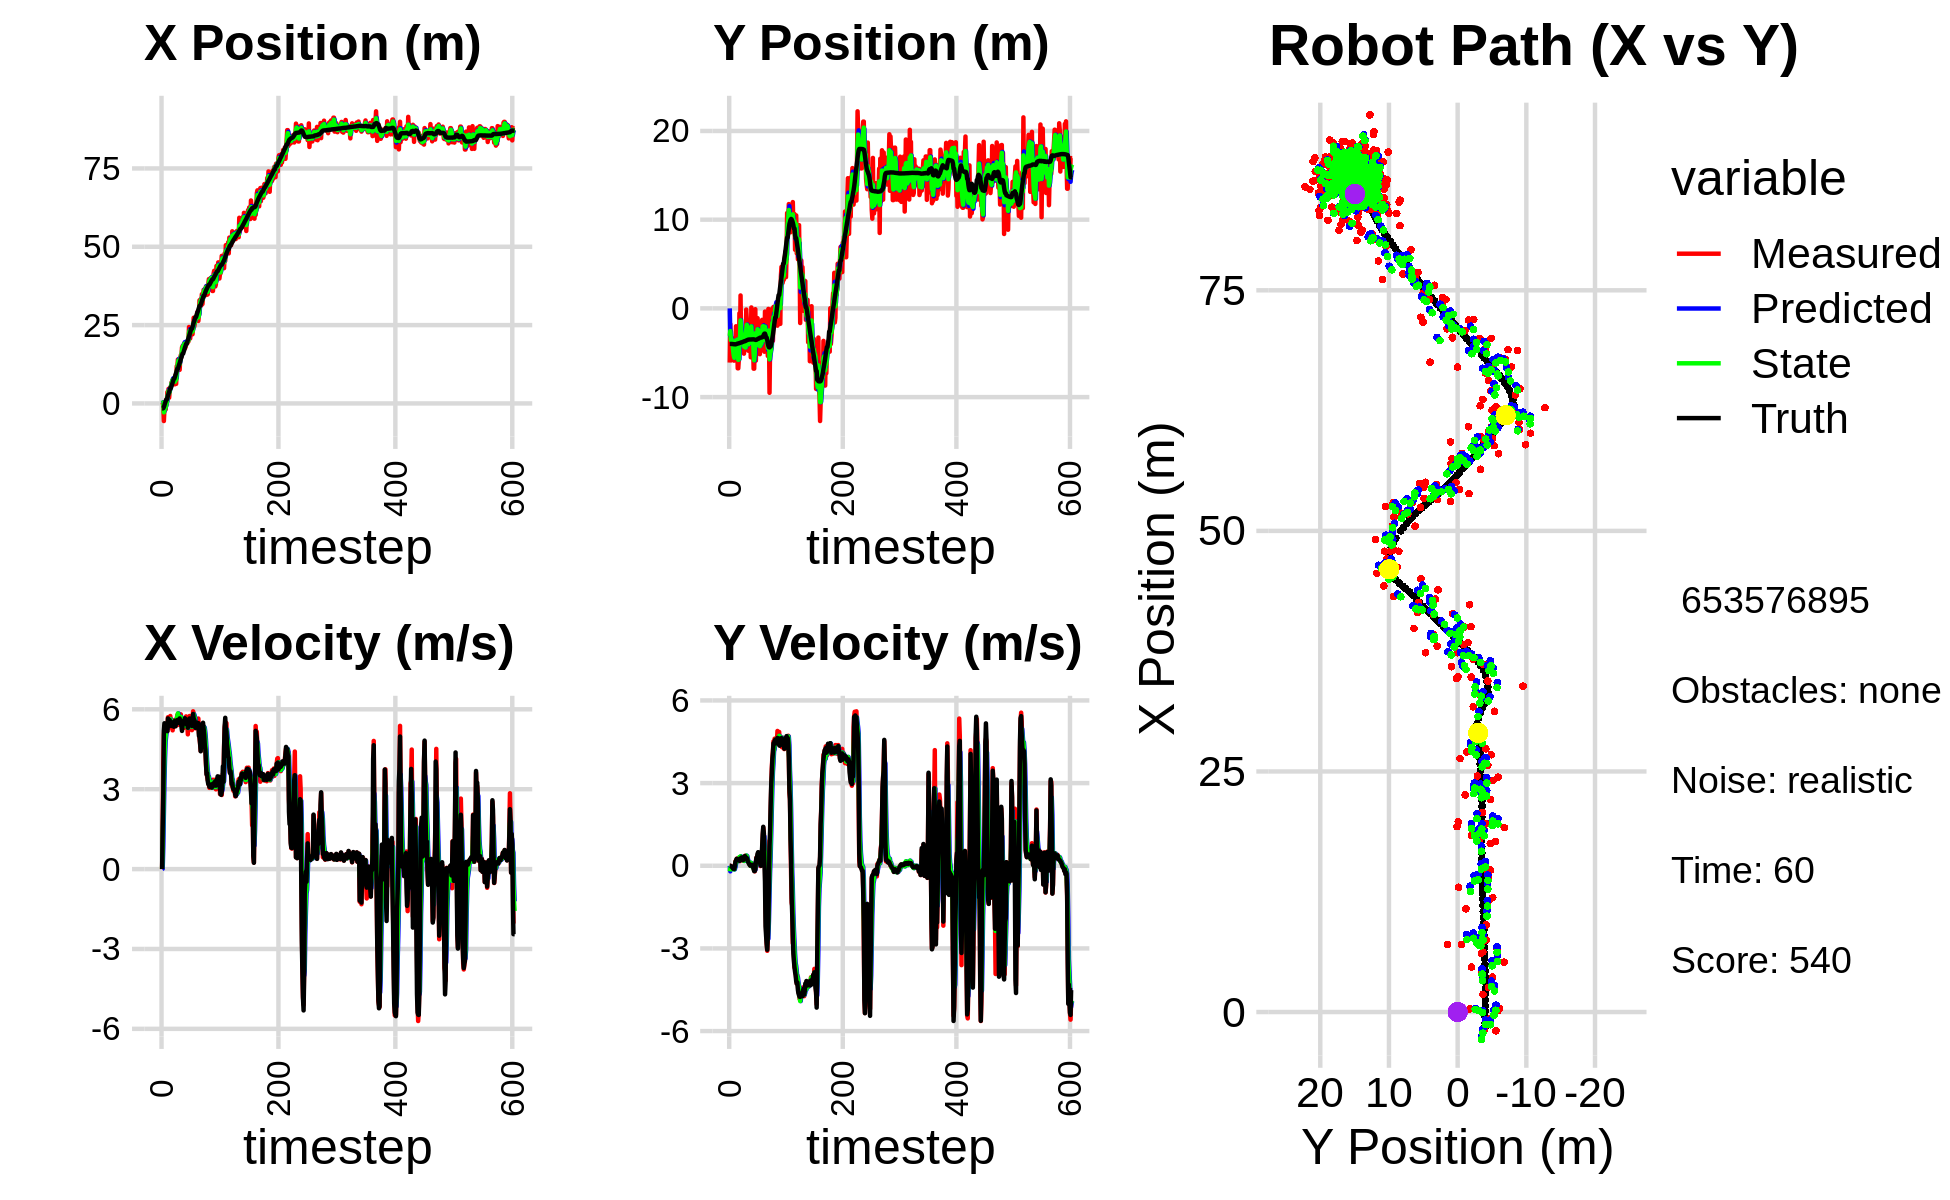

The table this chart was drawn from, first rows:
0.000000000000000000e+00, 0.000000000000000000e+00, 0.000000000000000000e+00, -0.000000000000000000e+00, 0.000000000000000000e+00, 0.000000000000000000e+00, 0.000000000000000000e+00, 0.000000000000000000e+00, 0.000000000000000000e+00, 0.000000000000000000e+00, 0.000000000000000000e+00, 0.000000000000000000e+00, -1.600013494625845079e+00, -4.008798599172368249e+00, 0.000000000000000000e+00, 0.000000000000000000e+00, 0.000000000000000000e+00, 5.850132438354194164e-04
3.687057497239827342e-01, -6.109445095852820806e+00, 0.000000000000000000e+00, 0.000000000000000000e+00, 0.000000000000000000e+00, 0.000000000000000000e+00, 0.000000000000000000e+00, 0.000000000000000000e+00, 1.457010638466598729e-01, -3.101777736421494236e+00, 1.323699764142673846e-02, -2.024317413090813422e-01, -1.600013494625845079e+00, -4.008798599172368249e+00, 0.000000000000000000e+00, 0.000000000000000000e+00, 0.000000000000000000e+00, -2.100965211866423488e-04
3.201277258149012317e-01, -1.778655052768097988e+00, 1.579999826797253926e+00, -8.263976870977974773e-04, 1.470247636108025502e-01, -3.122020910552402384e+00, 1.323699764142673846e-02, -2.024317413090813422e-01, 2.770107589059309650e-01, -2.559423628349349666e+00, 8.340239908019685400e-01, -7.869155146952355739e-02, -1.600013494625845079e+00, -4.008798599172368249e+00, 1.600000000000000089e+00, -1.000000000000000021e-03, 1.600000023841857910e+00, 5.230365204624831676e-04
-7.343627218107234844e-01, -4.650001113342570491e+00, 3.978930012748272738e+00, -2.361529647705864696e-02, 3.604131579861278301e-01, -2.567292783496302189e+00, 8.340239908019685400e-01, -7.869155146952355739e-02, -5.666669607230551131e-02, -3.583903502768513327e+00, 2.043066267170472905e+00, -1.067075116847418653e-01, -1.503558874384259836e+00, -4.008896832509255326e+00, 2.799999999999999822e+00, -1.099999999999999936e-02, 2.799999952316284180e+00, 5.935017485171556473e-03
-5.606910943890002663e+00, -3.297720119118789039e+00, 4.999930922270262812e+00, -2.628255173371879527e-02, 1.476399306447417903e-01, -3.594574253936987596e+00, 2.043066267170472905e+00, -1.067075116847418653e-01, -2.844399750639738933e+00, -3.466323088977242062e+00, 3.303960234939880891e+00, -5.912682838404788310e-02, -1.123813390568245918e+00, -4.011037811477883963e+00, 5.200000000000000178e+00, -3.799999999999999906e-02, 5.199999809265136719e+00, 5.256534554064273834e-03
-1.819554924615917946e+00, -3.861497989373378292e+00, 5.374925741440533145e+00, -2.825374311374770700e-02, -2.514003727145750933e+00, -3.472235771815646910e+00, 3.303960234939880891e+00, -5.912682838404788310e-02, -2.199019480405650206e+00, -3.657342095553297145e+00, 4.160798504839116063e+00, -5.318054661215541878e-02, -5.117070673698204120e-01, -4.014622203119311727e+00, 5.475999999999999979e+00, -3.300000000000000155e-02, 5.475999832153320312e+00, 5.256534554064273834e-03
-9.191876647866548122e-01, -4.562823414248255993e+00, 5.362701221249539962e+00, -5.660133785489009084e-02, -1.782939629921738600e+00, -3.662660150214512633e+00, 4.160798504839116063e+00, -5.318054661215541878e-02, -1.288141054042109657e+00, -4.061284036355118587e+00, 4.774968297580406862e+00, -7.319212647646233805e-02, 1.154634951838759416e-01, -4.020462751032547466e+00, 5.447000000000000064e+00, -6.800000000000000488e-02, 5.447999954223632812e+00, 1.055424008518457413e-02
-1.956218481210305615e+00, -5.580763895500243876e+00, 5.299902453309047523e+00, -1.078714010050183247e-01, -8.106442242840690149e-01, -4.068603249002764599e+00, 4.774968297580406862e+00, -7.319212647646233805e-02, -1.317457357586357292e+00, -4.787305593678855331e+00, 4.992383249585088834e+00, -1.170291356302543689e-01, 6.334879395659065437e-01, -4.030158240205100384e+00, 5.394999999999999574e+00, -1.089999999999999997e-01, 5.395999908447265625e+00, 2.035065926611423492e-02
1.519763467432301840e-01, -5.884887946367114431e+00, 5.319115599411153639e+00, -9.701065187907582932e-02, -8.182190326278484527e-01, -4.799008507241881105e+00, 4.992383249585088834e+00, -1.170291356302543689e-01, -3.061783047087029974e-01, -5.284959025814667477e+00, 5.189299578926558354e+00, -1.304478703442948084e-01, 1.252868891065944013e+00, -4.041736854409872848e+00, 5.397999999999999687e+00, -1.010000000000000064e-01, 5.399000167846679688e+00, 1.823609508574008942e-02
1.519763467432301840e-01, -5.884887946367114431e+00, 5.435923651195426309e+00, -1.081705129888342193e-01, 2.127516531839528380e-01, -5.298003812849096938e+00, 5.189299578926558354e+00, -1.304478703442948084e-01, 1.865396291953370089e-01, -5.573225942291360369e+00, 5.294668118166604209e+00, -1.302462917788222430e-01, 1.252868891065944013e+00, -4.041736854409872848e+00, 5.464999999999999858e+00, -1.160000000000000059e-01, 5.466000080108642578e+00, 1.989657059311866760e-02
3.639734506754836119e+00, -5.078106804092019644e+00, 5.178998501766361784e+00, -3.806753643296507169e-03, 7.160064410119975076e-01, -5.586250571469242310e+00, 5.294668118166604209e+00, -1.302462917788222430e-01, 2.201020797871692025e+00, -5.358039267264095962e+00, 5.368814468299091480e+00, -5.463691878670001723e-02, 1.879085778878542223e+00, -4.054013056908905455e+00, 5.179999999999999716e+00, -2.999999999999999889e-02, 5.181000232696533203e+00, 7.350365049205720425e-04
2.571659877761149016e+00, -4.478521792326020545e+00, 5.702650011961887699e+00, 1.637283437807092179e-01, 2.737902244701601262e+00, -5.363502959142765647e+00, 5.368814468299091480e+00, -5.463691878670001723e-02, 2.663861592964821501e+00, -4.939097531576829070e+00, 5.512390984226664514e+00, 6.377757764449715205e-02, 2.480472802906058760e+00, -4.055592415989740296e+00, 5.658000000000000362e+00, 1.370000000000000107e-01, 5.659999847412109375e+00, -2.870303764939308167e-02
4.668961882857275647e+00, -2.015862630377708964e+00, 5.291819529441100123e+00, 1.519330215468944478e-01, 3.215100691387488219e+00, -4.932719773812379138e+00, 5.512390984226664514e+00, 6.377757764449715205e-02, 3.940801847988669504e+00, -3.614433336944695263e+00, 5.472865757146148979e+00, 1.736762850200877506e-01, 3.119007349089888859e+00, -4.039262698884551916e+00, 5.352000000000000313e+00, 1.880000000000000004e-01, 5.355000019073486328e+00, -2.870303764939308167e-02
1.826914906844696818e+00, -3.686091929401940526e+00, 5.467281700427582436e+00, 2.271918662874971018e-01, 4.488088423703284313e+00, -3.597065708442686471e+00, 5.472865757146148979e+00, 1.736762850200877506e-01, 3.254289023652711776e+00, -3.636418798932130603e+00, 5.462660467724577806e+00, 1.976323787634373941e-01, 3.637378930711904435e+00, -4.017824769325721412e+00, 5.519999999999999574e+00, 2.500000000000000000e-01, 5.526000022888183594e+00, -4.153091832995414734e-02
4.004190862241244098e+00, -3.451384680271847305e+00, 5.620825435825638650e+00, 2.635313806980482121e-01, 3.800555070425169824e+00, -3.616655561055786894e+00, 5.462660467724577806e+00, 1.976323787634373941e-01, 3.907377130252819519e+00, -3.541637731606811279e+00, 5.545102459793723959e+00, 2.342979165241793893e-01, 4.276413201968166433e+00, -3.988427417423915600e+00, 5.600999999999999979e+00, 2.479999999999999982e-01, 5.606999874114990234e+00, -4.685050994157791138e-02
5.174977808928254319e+00, -6.756217187760171328e+00, 5.749491089233094598e+00, 2.277506660946419237e-01, 4.461887376232192004e+00, -3.518207939954393293e+00, 5.545102459793723959e+00, 2.342979165241793893e-01, 4.797333572409707259e+00, -5.027027254537299150e+00, 5.636858890410602285e+00, 1.741123585699985987e-01, 4.915523767140651756e+00, -3.961909240590577141e+00, 5.541000000000000369e+00, 2.290000000000000091e-01, 5.546000003814697266e+00, -3.959161788225173950e-02
5.174977808928254319e+00, -6.756217187760171328e+00, 5.536773808343009584e+00, 2.406195455607627043e-01, 5.361019461450767132e+00, -5.009616018680299376e+00, 5.636858890410602285e+00, 1.741123585699985987e-01, 5.265604819370495626e+00, -5.802889417802181704e+00, 5.582561977781995033e+00, 1.690436647219293320e-01, 4.915523767140651756e+00, -3.961909240590577141e+00, 5.525999999999999801e+00, 2.419999999999999929e-01, 5.531000137329101562e+00, -4.343111068010330200e-02
6.636169433676592178e+00, -5.719795534006144599e+00, 5.509803720063117360e+00, 2.150774123029588480e-01, 5.823861017148694863e+00, -5.785985051329988416e+00, 5.582561977781995033e+00, 1.690436647219293320e-01, 6.205234316218226631e+00, -5.753529638895171772e+00, 5.555060099578160049e+00, 1.924100717997756782e-01, 5.550716638690270877e+00, -3.934498379161918358e+00, 5.376999999999999780e+00, 2.109999999999999931e-01, 5.381000041961669922e+00, -3.901559486985206604e-02
7.006550013886167605e+00, -5.487622189428075226e-01, 5.554769550768956954e+00, 2.168326716554924150e-01, 6.760740326176042814e+00, -5.734288631715194207e+00, 5.555060099578160049e+00, 1.924100717997756782e-01, 6.882201623949508296e+00, -3.373902308684437301e+00, 5.564950585455810561e+00, 3.159427284869835706e-01, 6.064876794875469379e+00, -3.913625137624690886e+00, 5.512999999999999901e+00, 1.799999999999999933e-01, 5.515999794006347656e+00, -3.901559486985206604e-02
7.505452990242893918e+00, -4.148782210627311784e+00, 5.210280591524517391e+00, 1.683546503586096921e-01, 7.438696682495089085e+00, -3.342308035835738877e+00, 5.564950585455810561e+00, 3.159427284869835706e-01, 7.465470553022868216e+00, -3.721754971446570082e+00, 5.410195485845824770e+00, 2.297443787231163159e-01, 6.695554971449407589e+00, -3.893233494749384516e+00, 5.378999999999999559e+00, 1.890000000000000013e-01, 5.381999969482421875e+00, -3.230077400803565979e-02
7.031802177607088922e+00, 1.454958377353246624e+00, 5.495936426298506206e+00, 2.359724574362916660e-01, 8.006490101607450782e+00, -3.698780533574258289e+00, 5.410195485845824770e+00, 2.297443787231163159e-01, 7.529283292178433840e+00, -1.349416065928469077e+00, 5.411308263149148701e+00, 3.416664508516696896e-01, 7.312793970187262182e+00, -3.869034352167550761e+00, 5.378000000000000114e+00, 2.600000000000000089e-01, 5.383999824523925781e+00, -4.290945082902908325e-02
7.221416711568120483e+00, -3.464848222085976648e+00, 5.565889227967616648e+00, 2.814348801599811378e-01, 8.070414118493347999e+00, -1.315249420843302097e+00, 5.411308263149148701e+00, 3.416664508516696896e-01, 7.669294869501404932e+00, -2.313720335493040903e+00, 5.472382364279361866e+00, 2.721702224552058902e-01, 7.928167581806317976e+00, -3.838621379391997213e+00, 5.347000000000000419e+00, 2.919999999999999818e-01, 5.355000019073486328e+00, -5.052119866013526917e-02
6.117619037252312708e+00, -3.450186701481352092e+00, 5.597201090841874560e+00, 3.139671159423182978e-01, 8.216533105929341829e+00, -2.286503313247520097e+00, 5.472382364279361866e+00, 2.721702224552058902e-01, 7.190949480746509082e+00, -2.817226474742561049e+00, 5.449695225266271592e+00, 2.685841182767208513e-01, 7.928167581806317976e+00, -3.838621379391997213e+00, 5.463000000000000078e+00, 3.039999999999999925e-01, 5.471000194549560547e+00, -5.603487044572830200e-02
6.117619037252312708e+00, -3.450186701481352092e+00, 5.440955314791017017e+00, 2.343551636707405517e-01, 7.735919003273136418e+00, -2.790368062914888814e+00, 5.449695225266271592e+00, 2.685841182767208513e-01, 6.964054737524697281e+00, -3.096941974205384973e+00, 5.430835954380816233e+00, 2.393710083984488257e-01, 8.550880670215654789e+00, -3.804328711948602670e+00, 5.572000000000000064e+00, 2.310000000000000109e-01, 5.577000141143798828e+00, -4.304582253098487854e-02
9.055232316500289258e+00, -4.144890459526450854e+00, 5.362073439356265681e+00, 2.052469589526829674e-01, 7.507138332962778549e+00, -3.073004873365539957e+00, 5.430835954380816233e+00, 2.393710083984488257e-01, 8.261937648641588083e+00, -3.563183382141110300e+00, 5.456425293743998317e+00, 2.006052298483985141e-01, 9.189073800690817251e+00, -3.775812329831757186e+00, 5.368999999999999773e+00, 2.030000000000000138e-01, 5.373000144958496094e+00, -3.825885802507400513e-02
6.241811513614345941e+00, -3.654022113903144575e+00, 5.532053263873007332e+00, 2.089980711123852197e-01, 8.807580178015987471e+00, -3.543122859156270454e+00, 5.456425293743998317e+00, 2.006052298483985141e-01, 7.581748908552452981e+00, -3.594175309867761126e+00, 5.462605837849284107e+00, 2.025536347494426015e-01, 9.809070825840263907e+00, -3.751965539966421570e+00, 5.567000000000000171e+00, 2.079999999999999905e-01, 5.570000171661376953e+00, -3.776151686906814575e-02
1.188166844826346491e+01, -5.104468749377898185e+00, 5.613995063003835106e+00, 2.120937893104836436e-01, 8.128009492337382014e+00, -3.573919946392817071e+00, 5.462605837849284107e+00, 2.025536347494426015e-01, 9.961274310604817828e+00, -4.273825251541756742e+00, 5.666335151906795708e+00, 1.762173746895963344e-01, 1.044619011838036826e+01, -3.727767276027714960e+00, 5.500000000000000000e+00, 2.419999999999999929e-01, 5.505000114440917969e+00, -3.776151686906814575e-02
1.152284002290061338e+01, -4.450209127306282042e+00, 5.789542690911428480e+00, 2.939449506578740712e-01, 1.052790782579549678e+01, -4.256203514072796956e+00, 5.666335151906795708e+00, 1.762173746895963344e-01, 1.100707561997317718e+01, -4.342562464146120682e+00, 5.732503948816548345e+00, 2.298861136840177621e-01, 1.108398079848686812e+01, -3.696559296856906762e+00, 5.597999999999999865e+00, 3.420000000000000262e-01, 5.609000205993652344e+00, -5.072814598679542542e-02
1.403159379935162754e+01, -4.474943624945924014e+00, 5.803628378169135793e+00, 3.634877076103555371e-01, 1.158032601485483148e+01, -4.319573852777718770e+00, 5.732503948816548345e+00, 2.298861136840177621e-01, 1.277433952755519897e+01, -4.388810909822262296e+00, 5.849888757362968761e+00, 2.922829309373494722e-01, 1.108398079848686812e+01, -3.696559296856906762e+00, 5.525999999999999801e+00, 3.509999999999999787e-01, 5.537000179290771484e+00, -6.254941225051879883e-02
1.403159379935162754e+01, -4.474943624945924014e+00, 5.420452883376719377e+00, 3.045167682960362998e-01, 1.335932840329149585e+01, -4.359582616728527427e+00, 5.849888757362968761e+00, 2.922829309373494722e-01, 1.367430514514988715e+01, -4.412527982314317754e+00, 5.668614345480258443e+00, 2.959888543244577619e-01, 1.172179627399789403e+01, -3.656975197222323892e+00, 5.490999999999999659e+00, 2.869999999999999774e-01, 5.499000072479248047e+00, -5.612022057175636292e-02
1.296617585440227671e+01, -1.326472324951047943e-01, 5.660569009497677051e+00, 2.698988947682809392e-01, 1.424116657969791255e+01, -4.382929096881872155e+00, 5.668614345480258443e+00, 2.959888543244577619e-01, 1.362183445492865275e+01, -2.436391847465346761e+00, 5.622237073222561499e+00, 3.678760882990277370e-01, 1.235316872584010994e+01, -3.622068124014166113e+00, 5.549000000000000377e+00, 2.680000000000000160e-01, 5.556000232696533203e+00, -4.764444008469581604e-02
1.072222065905809174e+01, -1.207103746534010869e+00, 5.619029495686447717e+00, 2.799691252070765635e-01, 1.418405816225090810e+01, -2.399604238635443920e+00, 5.622237073222561499e+00, 3.678760882990277370e-01, 1.251856636951045054e+01, -1.851538279890931005e+00, 5.572063837357418059e+00, 3.485289000451372021e-01, 1.288458275803747988e+01, -3.596622483166035167e+00, 5.658000000000000362e+00, 2.849999999999999756e-01, 5.664999961853027344e+00, -4.978400468826293945e-02
1.444716119793834430e+01, -4.366256224477713666e+00, 5.557860498179408637e+00, 2.390772515736783455e-01, 1.307577275324619315e+01, -1.816685389886417257e+00, 5.572063837357418059e+00, 3.485289000451372021e-01, 1.374051285096176223e+01, -2.987032033467968084e+00, 5.610090558184299248e+00, 2.444778820818180876e-01, 1.353235650047151672e+01, -3.564262376400520793e+00, 5.511000000000000121e+00, 2.399999999999999911e-01, 5.515999794006347656e+00, -4.298955574631690979e-02
1.542559957479593358e+01, -4.010860251806669829e+00, 5.811945261967935927e+00, 1.545631910794593167e-01, 1.430152190678019153e+01, -2.962584245259786364e+00, 5.610090558184299248e+00, 2.444778820818180876e-01, 1.484690602689395789e+01, -3.448372841127550714e+00, 5.716683796379586013e+00, 1.795662042822505911e-01, 1.416810631713658353e+01, -3.537810909155568506e+00, 5.578999999999999737e+00, 1.489999999999999936e-01, 5.580999851226806641e+00, -2.658778801560401917e-02
1.474425473080332516e+01, -4.782834487484180386e+00, 5.403089896723797914e+00, 1.436900690706167660e-01, 1.541857440653191702e+01, -3.430416220699325613e+00, 5.716683796379586013e+00, 1.795662042822505911e-01, 1.508515625603857480e+01, -4.051223697555876413e+00, 5.552383416516165404e+00, 1.353642160693022123e-01, 1.479669976256796637e+01, -3.521616773543302603e+00, 5.368999999999999773e+00, 1.100000000000000006e-01, 5.369999885559082031e+00, -2.658778801560401917e-02
1.785995387992225147e+01, -2.793918179007746971e+00, 5.360437906018466592e+00, 7.763446489358204194e-02, 1.564039459769019125e+01, -4.037687275948946386e+00, 5.552383416516165404e+00, 1.353642160693022123e-01, 1.670680637831705440e+01, -3.465686614263395970e+00, 5.502599008164864358e+00, 1.319860856965687501e-01, 1.529923844335285388e+01, -3.513978705542565972e+00, 5.189000000000000057e+00, 6.199999999999999956e-02, 5.189000129699707031e+00, -1.448184624314308167e-02
1.833228135076641152e+01, -2.040858493938220608e+00, 5.407654144760362769e+00, 6.116018424223212957e-02, 1.725706627913353941e+01, -3.452488005693739037e+00, 5.502599008164864358e+00, 1.319860856965687501e-01, 1.777543563166791429e+01, -2.806066726432651759e+00, 5.492285774823336020e+00, 1.250866727258651834e-01, 1.590963578188190830e+01, -3.507779823928243168e+00, 5.389000000000000234e+00, 2.900000000000000147e-02, 5.388999938964843750e+00, -1.130944676697254181e-02
1.833228135076641152e+01, -2.040858493938220608e+00, 5.556993740923936720e+00, 8.446536990342340401e-03, 1.832466420915024941e+01, -2.793558059160065277e+00, 5.492285774823336020e+00, 1.250866727258651834e-01, 1.832964051915718784e+01, -2.449473815195770676e+00, 5.521230495637606595e+00, 8.304710846193308349e-02, 1.590963578188190830e+01, -3.507779823928243168e+00, 5.528999999999999915e+00, 5.000000000000000104e-03, 5.528999805450439453e+00, -1.519982004538178444e-03
1.771480572201159021e+01, -5.514714883698624170e+00, 5.373968719834279817e+00, 1.835694009557656617e-02, 1.888176356872094885e+01, -2.441169104349577346e+00, 5.521230495637606595e+00, 8.304710846193308349e-02, 1.831427120867421365e+01, -3.853007363199464130e+00, 5.419425216045120841e+00, -8.788884809289077005e-03, 1.654204010929578317e+01, -3.506479429511335066e+00, 5.498999999999999666e+00, 2.900000000000000147e-02, 5.499000072479248047e+00, -3.415886778384447098e-03
1.927046084414743632e+01, 1.051388507374582532e-01, 5.307793253949173895e+00, 4.685834780110876424e-02, 1.885621373027872494e+01, -3.853886251680393116e+00, 5.419425216045120841e+00, -8.788884809289077005e-03, 1.905396872524194052e+01, -2.028748750685585023e+00, 5.376962859546591922e+00, 9.810934593987369334e-02, 1.717313027396329517e+01, -3.503386902033936767e+00, 5.469999999999999751e+00, 3.699999999999999817e-02, 5.471000194549560547e+00, -8.827987127006053925e-03
1.752256143099254260e+01, -4.758559750536766941e+00, 5.557954599988852884e+00, 2.248643499504059465e-02, 1.959166501119659998e+01, -2.018937816091597615e+00, 5.376962859546591922e+00, 9.810934593987369334e-02, 1.859526053626869668e+01, -3.278158354884025627e+00, 5.398991866607020462e+00, 7.569074369234818356e-03, 1.780911278699401024e+01, -3.498880314257913682e+00, 5.665000000000000036e+00, 1.799999999999999864e-02, 5.664999961853027344e+00, -4.045789130032062531e-03
1.794176661986741905e+01, -3.188012676092638831e+00, 5.627929729303998485e+00, 2.808050101097486068e-02, 1.913515972292939793e+01, -3.277401447447102267e+00, 5.398991866607020462e+00, 7.569074369234818356e-03, 1.856333136470112777e+01, -3.235763248314894369e+00, 5.479283118357166416e+00, 1.942365096640798899e-02, 1.834928536424236611e+01, -3.496052788912267228e+00, 5.594999999999999751e+00, 3.599999999999999728e-02, 5.594999790191650391e+00, -4.989448934793472290e-03
1.891171759376609174e+01, -3.877495871826032836e+00, 5.734928748393405051e+00, 2.861437158296670225e-02, 1.911125967653684299e+01, -3.233820883218253783e+00, 5.479283118357166416e+00, 1.942365096640798899e-02, 1.902012864476968446e+01, -3.529257619958752201e+00, 5.589646577148783102e+00, 1.133452828745248192e-02, 1.899388718604520676e+01, -3.493834542403443155e+00, 5.618999999999999773e+00, -5.399999999999999939e-02, 5.618999958038330078e+00, -4.989448934793472290e-03
1.915970358280281616e+01, -6.797164426506760115e+00, 5.461512607335306413e+00, -7.295802292027638025e-02, 1.957909330248456214e+01, -3.528124167130006761e+00, 5.589646577148783102e+00, 1.133452828745248192e-02, 1.937377062308959808e+01, -5.035164862725025614e+00, 5.524418751354413182e+00, -9.586444104678890077e-02, 1.899388718604520676e+01, -3.493834542403443155e+00, 5.432999999999999829e+00, -1.110000000000000014e-01, 5.434000015258789062e+00, 1.335777994245290756e-02
1.915970358280281616e+01, -6.797164426506760115e+00, 5.549488853042769954e+00, -1.669669975019730801e-01, 1.992621249822503771e+01, -5.044751306829704518e+00, 5.524418751354413182e+00, -9.586444104678890077e-02, 1.955648072124176196e+01, -5.851104942510712448e+00, 5.514444570134381607e+00, -1.648276797697230955e-01, 1.962500786764856286e+01, -3.503277765240506714e+00, 5.543000000000000149e+00, -1.950000000000000067e-01, 5.546000003814697266e+00, 3.007784113287925720e-02
1.958677893902286016e+01, -4.216736362712299346e+00, 5.059916020758270960e+00, -2.033400513239671525e-01, 2.010792517825520065e+01, -5.867587710487685015e+00, 5.514444570134381607e+00, -1.648276797697230955e-01, 1.984657812240913444e+01, -5.108523387506750169e+00, 5.300933303952235498e+00, -1.504349234286586345e-01, 2.025974297491253751e+01, -3.523386584668666277e+00, 5.307000000000000384e+00, -1.920000000000000040e-01, 5.310999870300292969e+00, 4.016483575105667114e-02
1.976410615417945849e+01, -9.491633097136797925e-02, 5.629656362733721942e+00, -1.230069514460584573e-01, 2.037667145280435932e+01, -5.123566879849615674e+00, 5.300933303952235498e+00, -1.504349234286586345e-01, 2.008758053321436776e+01, -2.812601782841045672e+00, 5.433137805252670205e+00, -3.881511522892536203e-02, 2.076690411537649439e+01, -3.543174968512496026e+00, 5.445999999999999730e+00, -1.229999999999999982e-01, 5.447000026702880859e+00, 2.184633910655975342e-02
2.440014433880780587e+01, -5.887761967333111635e+00, 5.398371896962650851e+00, 1.325967271547280057e-01, 2.063089431373963478e+01, -2.816483294363938406e+00, 5.433137805252670205e+00, -3.881511522892536203e-02, 2.245259188489401936e+01, -4.226226934218395570e+00, 5.493236882345582828e+00, -1.667366066674794839e-02, 2.139270615590647395e+01, -3.554216520840189020e+00, 5.472000000000000419e+00, 1.350000000000000089e-01, 5.473000049591064453e+00, -2.455741725862026215e-02
2.329945826545754173e+01, -2.290520029115886924e+00, 5.750319993535641494e+00, 2.972924247821097654e-01, 2.300191557312857782e+01, -4.227894300285070628e+00, 5.493236882345582828e+00, -1.667366066674794839e-02, 2.315082756319257840e+01, -3.331426700949532194e+00, 5.617604640559999751e+00, 1.745423206292784080e-01, 2.202859139423341972e+01, -3.536538438508985305e+00, 5.657000000000000028e+00, 2.919999999999999818e-01, 5.664000034332275391e+00, -5.165416374802589417e-02
2.072978532306433408e+01, -3.605331736189644865e+00, 5.441732116229457183e+00, 2.813383842407394808e-01, 2.371258802724857873e+01, -3.313972468886604350e+00, 5.617604640559999751e+00, 1.745423206292784080e-01, 2.226655090471318843e+01, -3.445719323486519325e+00, 5.477579064820752741e+00, 2.210305371902833715e-01, 2.267050480815824898e+01, -3.503142463257031824e+00, 5.511000000000000121e+00, 3.109999999999999987e-01, 5.519999980926513672e+00, -5.165416374802589417e-02
2.256682175360976927e+01, -1.104576753722140925e+00, 5.620279684457986313e+00, 3.783439019022253880e-01, 2.281430881119526433e+01, -3.423616269767491005e+00, 5.477579064820752741e+00, 2.210305371902833715e-01, 2.269773100972818369e+01, -2.354663631450939931e+00, 5.535601155751013636e+00, 3.432075576852692267e-01, 2.330853104618436333e+01, -3.458797144032824900e+00, 5.570999999999999730e+00, 4.390000000000000013e-01, 5.587999820709228516e+00, -6.721621751785278320e-02
2.291293173986669274e+01, -2.599609540749704628e+00, 5.427393256462057280e+00, 4.617485577794144813e-01, 2.325129112530328612e+01, -2.320342875682412931e+00, 5.535601155751013636e+00, 3.432075576852692267e-01, 2.308539904949009980e+01, -2.446275154499677029e+00, 5.480006899393515596e+00, 3.956973804249895310e-01, 2.383202958102618396e+01, -3.413328574680827732e+00, 5.442999999999999616e+00, 4.929999999999999938e-01, 5.466000080108642578e+00, -8.487302809953689575e-02
2.291293173986669274e+01, -2.599609540749704628e+00, 5.217826974307657295e+00, 4.705327059845100246e-01, 2.363339973942944994e+01, -2.406705416457178170e+00, 5.480006899393515596e+00, 3.956973804249895310e-01, 2.328025611166928854e+01, -2.493871348103618768e+00, 5.342719074624301179e+00, 4.284834748339755306e-01, 2.383202958102618396e+01, -3.413328574680827732e+00, 5.371999999999999886e+00, 4.759999999999999787e-01, 5.393000125885009766e+00, -8.993464708328247070e-02
2.207430171932487539e+01, -4.777164923005966735e+00, 5.605873385991901436e+00, 4.120952303427237728e-01, 2.381452801913171768e+01, -2.451023000620221381e+00, 5.342719074624301179e+00, 4.284834748339755306e-01, 2.297841382065762517e+01, -3.521533620778637630e+00, 5.423721801244593799e+00, 3.736447762668316797e-01, 2.444999432581948184e+01, -3.358707415381144479e+00, 5.568999999999999950e+00, 3.780000000000000027e-01, 5.580999851226806641e+00, -7.337934523820877075e-02
2.407466137398443351e+01, -5.163697945443174397e+00, 5.925709372954830911e+00, 1.975050661972866939e-01, 2.352078600078208481e+01, -3.484169143151954362e+00, 5.423721801244593799e+00, 3.736447762668316797e-01, 2.379836785891074413e+01, -4.259803645546410777e+00, 5.664785016705629062e+00, 2.547125193180105329e-01, 2.509481263166872722e+01, -3.313812599991474261e+00, 5.823999999999999844e+00, 1.489999999999999936e-01, 5.826000213623046875e+00, -3.331786394119262695e-02
2.734736990891484254e+01, -4.111457633024146574e+00, 5.852990535315617748e+00, -1.061666916740828040e-02, 2.436484636058130704e+01, -4.234332393614609558e+00, 5.664785016705629062e+00, 2.547125193180105329e-01, 2.581123057070394111e+01, -4.183461265323255240e+00, 5.813684060278872856e+00, 1.271305426372663916e-01, 2.575817608857462560e+01, -3.294073866601492817e+00, 5.647000000000000242e+00, 3.400000000000000244e-02, 5.647999763488769531e+00, 1.813885988667607307e-03
2.451968848720058247e+01, -2.866228030351451572e+00, 5.747936735445161816e+00, 2.699910670570639104e-02, 2.639259897673182920e+01, -4.170748211059528643e+00, 5.813684060278872856e+00, 1.271305426372663916e-01, 2.548713326629366094e+01, -3.573053932509802522e+00, 5.736417211519440507e+00, 1.037613918773373917e-01, 2.629799771317770762e+01, -3.294366585459533425e+00, 5.613000000000000433e+00, 1.000000000000000021e-03, 5.612999916076660156e+00, -4.697147756814956665e-03
2.562964665915351503e+01, -4.392494486832610789e+00, 5.578938451010333033e+00, 2.620529095502139444e-02, 2.606077498744560472e+01, -3.562677793322068798e+00, 5.736417211519440507e+00, 1.037613918773373917e-01, 2.584897378352001951e+01, -3.946022723214418271e+00, 5.656272676683603784e+00, 4.908031031373216724e-02, 2.693588280643400878e+01, -3.287410305705062541e+00, 5.477000000000000313e+00, 3.840000000000000080e-01, 5.491000175476074219e+00, -4.697147756814956665e-03
2.701892900463233715e+01, -1.295041786381834870e+00, 5.285789335641671194e+00, 4.850732219405498591e-01, 2.641460105118838086e+01, -3.941114692183044887e+00, 5.656272676683603784e+00, 4.908031031373216724e-02, 2.669881005487906123e+01, -2.715630747241377208e+00, 5.504209232067091229e+00, 3.140176760439171710e-01, 2.755188393555341975e+01, -3.227229224684458941e+00, 5.306000000000000050e+00, 6.690000000000000391e-01, 5.348000049591064453e+00, -9.151298552751541138e-02
2.701892900463233715e+01, -1.295041786381834870e+00, 5.411616616593564189e+00, 9.820415444411831896e-01, 2.724923097808576955e+01, -2.684228979636985368e+00, 5.504209232067091229e+00, 3.140176760439171710e-01, 2.713591600831636086e+01, -2.031167555168285066e+00, 5.457521600337271295e+00, 6.692720066555584157e-01, 2.755188393555341975e+01, -3.227229224684458941e+00, 5.413999999999999702e+00, 1.147999999999999909e+00, 5.533999919891357422e+00, -1.795156300067901611e-01
2.724112945757325477e+01, -2.089534567496885931e+00, 5.326339399044480949e+00, 1.383154081462625085e+00, 2.768166816835008959e+01, -1.964240354502729158e+00, 5.457521600337271295e+00, 6.692720066555584157e-01, 2.746632570660920436e+01, -2.007194733120762020e+00, 5.387344088386671004e+00, 1.015696638610779523e+00, 2.817268109297188872e+01, -3.109221743407622807e+00, 5.503000000000000114e+00, 1.413999999999999924e+00, 5.682000160217285156e+00, -2.540701031684875488e-01
... 544 more rows
